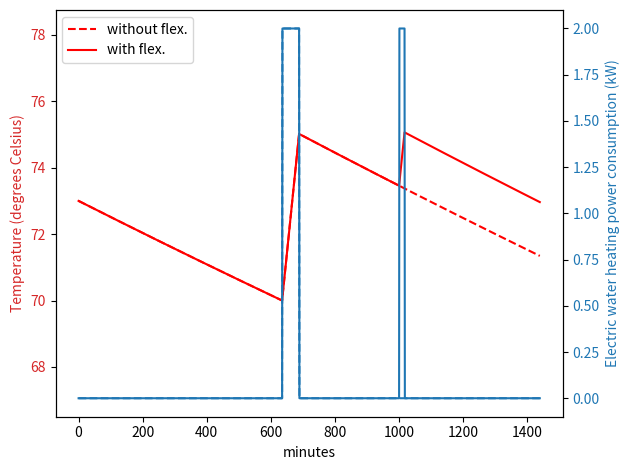
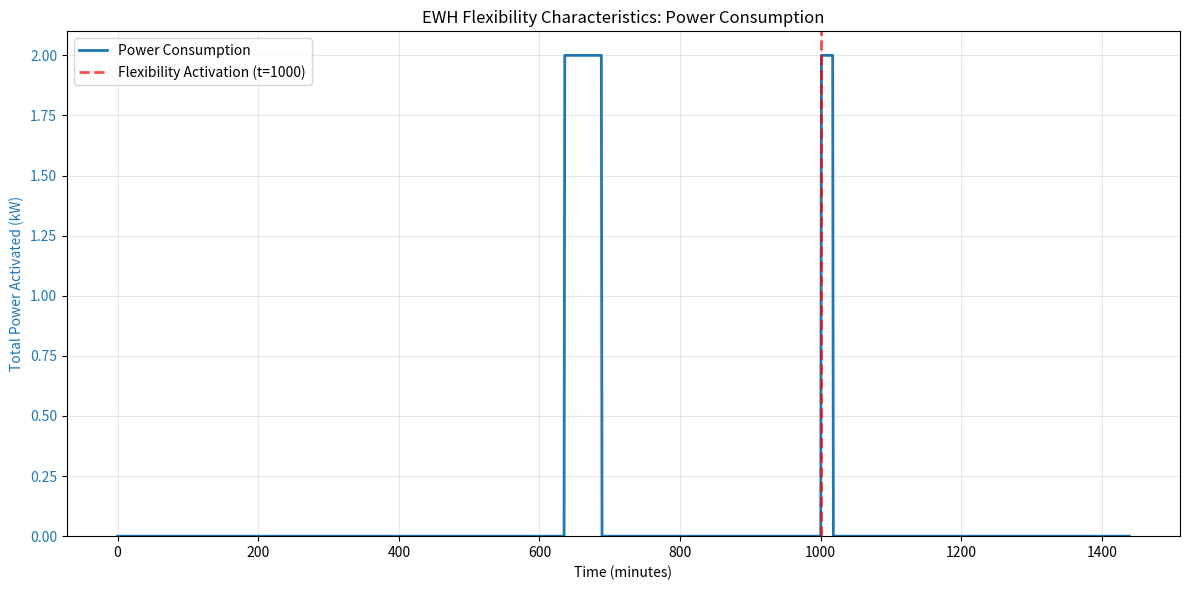
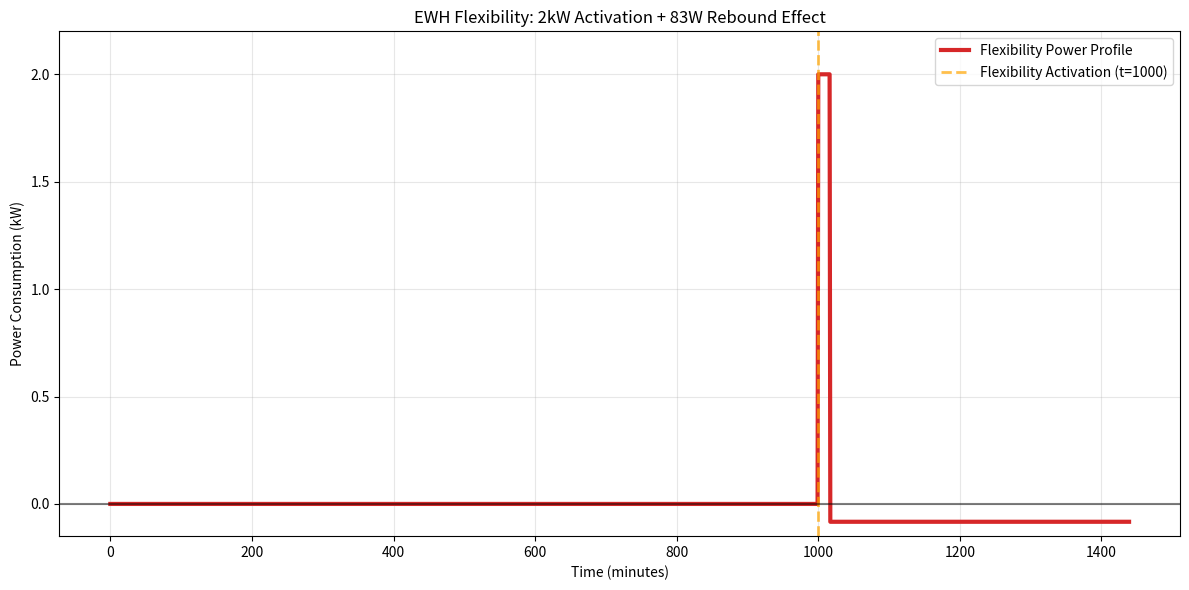

These figures' Python source, in order:
"""
Created on 2024-08-10

[redacted]

Script for Exercise 1 ("Modelling flexibility resources") in specialization 
[redacted]
"""

# %% Define dependencies and EWH model function 

from math import exp
import matplotlib.pyplot as plt
import numpy as np


def make_load_profile_ewh(time_steps,P,T,S,T_a,C,R,T_min,T_max,t_act,S_act):
    """
    Generate load time series for electric water heater (EWH).
    
    Inputs:
        time_steps: Number of time steps (minutes) (int)
        P: Initial load demand of EWH in kW
        T: Initial temperature of EWH in degrees Celsius
        S: Initial EWH status (1 is heating, 0 is not)
        T_a: Ambient temperature in degrees Celsius
        C: Thermal capacitance in kWh/deg C
        R: Thermal resistance in (degrees Celsius)/kW
        T_min: Minimum allowed water temperature in degrees Celsius
        T_max: Maximum allowed water temperature in degrees Celsius        
        t_act: Time of flexibility activation (minutes)
        S_act: EWH thermostat status after activating flexibility; 1 turns all EWHs on; 
            0 turns all EWHs off
    
    Outputs:
        P_list: Load demand time series of EWH, list with one element per time step
        T_list: Temperature time series of EWH in degrees Celsius, 
            with one element per time step
        S_list: EWH status time series, list with one element per time step    
    """

    P_list = [P]
    T_list = [T]
    S_list = [S]

    for t in range(1,time_steps):        
        T_prev = T
        S_prev = S

        # Solve differential equation for the change of temperature for the next time step
        T = T_a - exp(-(1/60)/(C*R))*(T_a + P_m * R * S_prev  - T_prev) + P_m * R * S_prev 

        if (T <= T_min) & (S_prev == 0):
            # Turn EWH on if the temperature becomes too low
            S = 1
        elif (T > T_max) & (S_prev == 1):
            # Turn EWH off if the temperature becomes too high
            S = 0
        else:
            S = S_prev

        if (t == t_act) & (S_act is not None):
            # Activate flexibility
            S = S_act

        # The EWH operates at full power capacity if turned on
        P = S_prev * P_m

        P_list.append(P)
        T_list.append(T)
        S_list.append(S)

    return P_list, T_list, S_list

def make_flexibility_characteristics_plot_with_rebound(S_list, P_list, T_list, time_steps, t_act=None):
    """
    Create a simplified plot showing EWH flexibility with rebound effect for single water heater.
    Shows 2kW spike during activation, then -83W until end of simulation.
    
    Inputs:
        S_list: EWH status time series (1 = heating, 0 = not heating)
        P_list: Power consumption time series in kW
        T_list: Temperature time series
        time_steps: Number of time steps (minutes)
        t_act: Time of flexibility activation (minutes)
    """
    
    # Create time axis in minutes
    time_axis = np.arange(time_steps)
    
    # Create simplified power profile with rebound
    P_modified = np.zeros(time_steps)
    
    if t_act is not None:
        # Find when the activation period ends (when heater turns off after activation)
        activation_end = None
        for i in range(t_act, len(S_list)):
            if i > t_act and S_list[i] == 0:  # First time heater turns off after activation
                activation_end = i
                break
        
        # If we find the end of activation, apply the rebound
        if activation_end is not None:
            # During activation: 2kW
            for i in range(t_act, activation_end):
                P_modified[i] = 2.0
            
            # After activation until end: -83W = -0.083kW
            for i in range(activation_end, time_steps):
                P_modified[i] = -0.083
        else:
            # Fallback: if activation doesn't end, just show activation period
            for i in range(t_act, time_steps):
                P_modified[i] = 2.0
    
    # Create figure
    fig, ax = plt.subplots(figsize=(12, 6))
    
    # Plot the modified power with rebound effect
    ax.set_xlabel('Time (minutes)')
    ax.set_ylabel('Power Consumption (kW)')
    ax.plot(time_axis, P_modified, color='tab:red', linewidth=3, label='Flexibility Power Profile')
    ax.grid(True, alpha=0.3)
    
    # Mark flexibility activation time
    if t_act is not None:
        ax.axvline(x=t_act, color='orange', linestyle='--', linewidth=2, alpha=0.7, 
                  label=f'Flexibility Activation (t={t_act})')
    
    # Add horizontal line at zero for reference
    ax.axhline(y=0, color='black', linestyle='-', alpha=0.5)
    
    # Set y-axis limits to show both positive and negative values clearly
    ax.set_ylim(-0.15, 2.2)
    
    ax.legend(loc='upper right')
    plt.title('EWH Flexibility: 2kW Activation + 83W Rebound Effect')
    fig.tight_layout()
    plt.show()
    
    return fig

def make_flexibility_characteristics_plot(S_list, P_list, time_steps, t_act=None):
    """
    Create a plot showing total power activated for EWH flexibility.
    
    Inputs:
        S_list: EWH status time series (1 = heating, 0 = not heating) - not used in plot
        P_list: Power consumption time series in kW
        time_steps: Number of time steps (minutes)
        t_act: Time of flexibility activation (optional, for marking on plot)
    """
    
    # Create time axis in minutes
    time_axis = np.arange(time_steps)
    
    # Create figure with single axis for power
    fig, ax = plt.subplots(figsize=(12, 6))
    
    # Plot power consumption
    color = 'tab:blue'
    ax.set_xlabel('Time (minutes)')
    ax.set_ylabel('Total Power Activated (kW)', color=color)
    ax.plot(time_axis, P_list, color=color, linewidth=2, label='Power Consumption')
    ax.tick_params(axis='y', labelcolor=color)
    ax.set_ylim(bottom=0)
    ax.grid(True, alpha=0.3)
    
    # Mark flexibility activation time if provided
    if t_act is not None:
        ax.axvline(x=t_act, color='red', linestyle='--', linewidth=2, alpha=0.7, label=f'Flexibility Activation (t={t_act})')
        ax.legend(loc='upper left')
    
    # Add title and layout adjustments
    plt.title('EWH Flexibility Characteristics: Power Consumption')
    fig.tight_layout()
    plt.show()
    
    return fig

# %% Initialize Electric Water Heater model

#Rated power of EWH in kW
P_m = 2

#Ambient temperature in degrees Celsius
T_a = 24

#Minimum allowed water temperature in degrees Celsius
T_min = 70

#Maximum allowed water temperature in degrees Celsius
T_max = 75

#Thermal capacitance in kWh/deg C
C = 0.335

#Thermal resistance in deg C /kW
R = 500

# Initializing EWH temperature (only applicable if modelling a single EWH)
T = 73

# Initialize electric water heater(s) to be turned off
S = 0
P = 0

# Time of flexibility activation (minutes from start time); 
# set to None to disable flexibility activation
t_act = 1000

# EWH activation signal that sets the status of the EWHs after activating flexibility; 
# 1 turns all EWHs on; 0 turns all EWHs off; set to None to disable flexibility activation
S_act = 1

# Number of time steps (minutes)
time_steps = 24*60

# Number of EWHs / hot water tanks to model
N_EWH = 1

if N_EWH == 1:
    # If modelling a single EWH, initialize temperature as specified above
    T_init = [T]
elif N_EWH > 1:
    # If modelling multiple EWHs, initialize with random temperature
    rng = np.random.default_rng(seed=42)
    T_init = rng.uniform(70,75,N_EWH)

# Initialize time series for aggregated load demand of all the EWHs 
P_list_all = np.zeros(time_steps)

# Initialize time series for aggregated baseline load demand of all the EWHs, 
# i.e., the expected load demand without flexibility activation
P_list_base_all = np.zeros(time_steps)

# %% Run Electric Water Heater model

# Loop over all the EWHs
for i_EWH in range(N_EWH):
    T = T_init[i_EWH]
    
    # Trick to initialize EWH status randomly approximately according to steady-state distribution
    if i_EWH > 0:        
        S = S_list[-1]
        P = P_list[-1]
    
    # Run EWH model without flexibility activation to obtain the baseline power consumption pattern
    P_list_base, T_list_base, _ = make_load_profile_ewh(time_steps,P,T,S,T_a,C,R,T_min,T_max,None,None)
    
    # Run EWH model with flexibility activation
    P_list, T_list, S_list = make_load_profile_ewh(time_steps,P,T,S,T_a,C,R,T_min,T_max,t_act,S_act)
    
    # Aggregate load time series
    P_list_all += np.array(P_list)
    P_list_base_all += np.array(P_list_base)

#%% Plot results for from Electric Water Heater model

if N_EWH == 1:
    # If running model for a single Electric Water Heater
    fig,ax1 = plt.subplots()
    if (t_act != None) & (S_act != None):
        h_T_base, = plt.plot(T_list_base, 'r--')
    h_T, = plt.plot(T_list, 'r')
    ax1.set_ylim(ymin = T_min * 0.95)
    ax1.set_ylim(ymax = T_max * 1.05)
    color1 = 'tab:red'
    ax1.set_xlabel('minutes')
    ax1.set_ylabel('Temperature (degrees Celsius)', color=color1)
    ax1.tick_params(axis='y', labelcolor=color1)
    if (t_act != None) & (S_act != None):
        ax1.legend([h_T_base,h_T], ['without flex.','with flex.'], loc = 'upper left')

    ax2 = ax1.twinx()  # instantiate a minute Axes that shares the same x-axis
    color2 = 'tab:blue'
    ax2.set_ylabel('Electric water heating power consumption (kW)', color=color2)  # we already handled the x-label with ax1
    ax2.plot(P_list_base, color=color2, linestyle='dashed')
    ax2.plot(P_list, color=color2)    
    ax2.tick_params(axis='y', labelcolor=color2)
    fig.tight_layout()  # otherwise the right y-label is slightly clipped
    plt.show()

elif N_EWH > 1:
    # If running model for multiple Electric Water Heaters
    fig,ax1 = plt.subplots()
    ax1.set_ylim(ymin = 0)
    ax1.set_ylim(ymax = P_list_base_all.max() * 1.05)
    color1 = 'tab:blue'
    color2 = 'tab:red'
    ax1.set_ylabel('Aggregated electric water heating power consumption (kW)', color=color1)
    if (t_act != None) & (S_act != None):
        h_P_base, = ax1.plot(P_list_base_all, color=color1, linestyle='dashed')
    h_P, = ax1.plot(P_list_all, color=color2)
    if (t_act != None) & (S_act != None):
        ax1.legend([h_P_base,h_P], ['without flex.','with flex.'], loc = 'upper left')
    plt.show()

# %% Create flexibility characteristics plot

# For single EWH: plot individual EWH activation status and power
if N_EWH == 1:
    make_flexibility_characteristics_plot(S_list, P_list, time_steps, t_act)
    # Also show the simplified rebound effect plot
    make_flexibility_characteristics_plot_with_rebound(S_list, P_list, T_list, time_steps, t_act)

# For multiple EWHs: show aggregated flexibility characteristics
elif N_EWH > 1:
    # Calculate aggregated activation status (percentage of EWHs active)
    # Note: For multiple EWHs, we'll use the last EWH's S_list as an example
    # In practice, you might want to calculate the average activation across all EWHs
    make_flexibility_characteristics_plot(S_list, P_list_all, time_steps, t_act)
    # Also show the simplified rebound effect plot for aggregated data
    make_flexibility_characteristics_plot_with_rebound(S_list, P_list_all, T_list, time_steps, t_act)